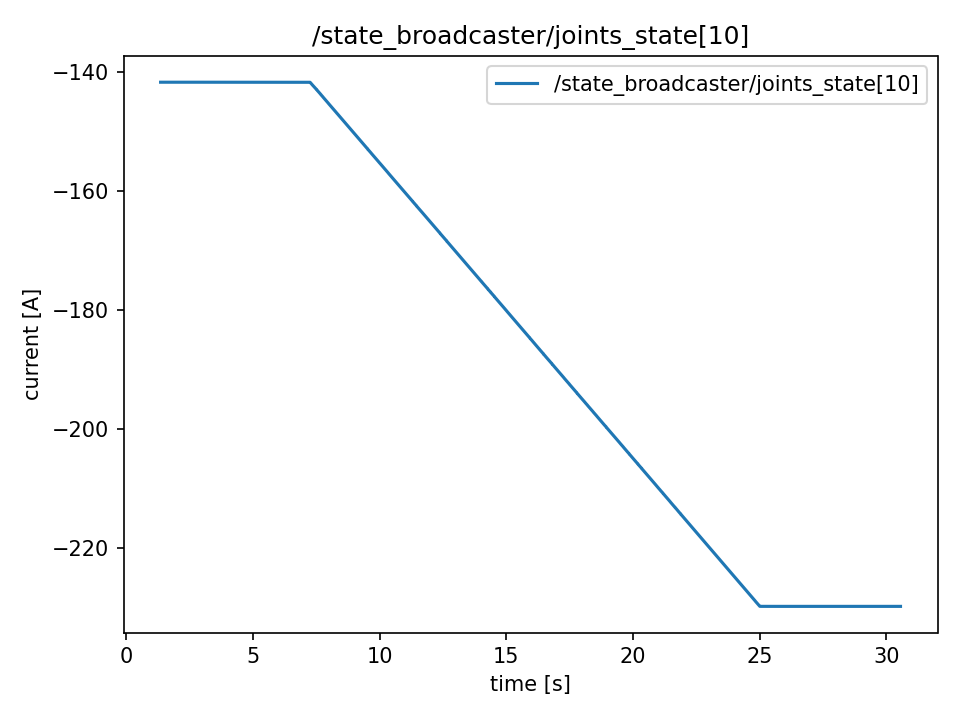

Source data for this figure (header and first rows):
t, value
1.347, -141.7
1.348, -141.7
1.348, -141.7
1.348, -141.7
1.348, -141.7
1.348, -141.7
1.348, -141.7
1.348, -141.7
1.348, -141.7
1.348, -141.7
1.349, -141.7
1.351, -141.7
1.353, -141.7
1.355, -141.7
1.357, -141.7
1.359, -141.7
1.361, -141.7
1.363, -141.7
1.365, -141.7
1.367, -141.7
1.369, -141.7
1.371, -141.7
1.373, -141.7
1.375, -141.7
1.378, -141.7
1.379, -141.7
1.381, -141.7
1.383, -141.7
1.385, -141.7
1.387, -141.7
1.389, -141.7
1.391, -141.7
1.393, -141.7
1.395, -141.7
1.397, -141.7
1.399, -141.7
1.401, -141.7
1.403, -141.7
1.405, -141.7
1.407, -141.7
1.409, -141.7
1.411, -141.7
1.413, -141.7
1.415, -141.7
1.417, -141.7
1.419, -141.7
1.421, -141.7
1.423, -141.7
1.425, -141.7
1.427, -141.7
1.429, -141.7
1.431, -141.7
1.433, -141.7
1.435, -141.7
1.437, -141.7
1.439, -141.7
1.441, -141.7
1.443, -141.7
1.445, -141.7
1.447, -141.7
... 14,557 more rows
